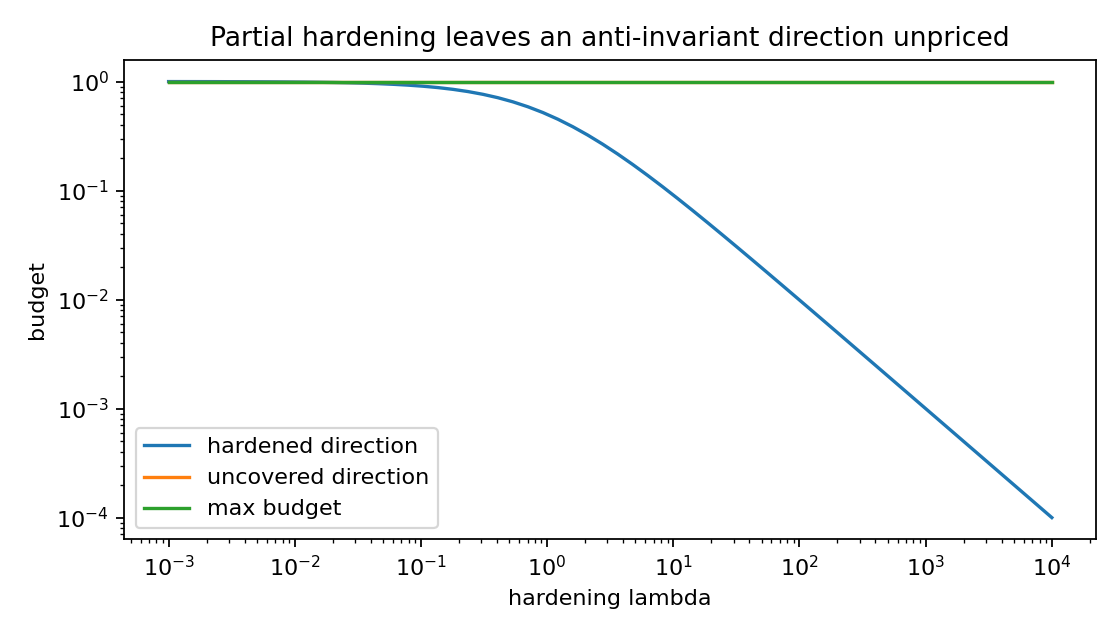

Data behind this chart, as committed beside it:
model, lambda, K11, K22, lambda_max_K
partial_hardening_no_collapse, 0.001, 0.999, 1.0, 1.0
partial_hardening_no_collapse, 0.001314, 0.9987, 1.0, 1.0
partial_hardening_no_collapse, 0.001727, 0.9983, 1.0, 1.0
partial_hardening_no_collapse, 0.00227, 0.9977, 1.0, 1.0
partial_hardening_no_collapse, 0.002982, 0.997, 1.0, 1.0
partial_hardening_no_collapse, 0.003919, 0.9961, 1.0, 1.0
partial_hardening_no_collapse, 0.005151, 0.9949, 1.0, 1.0
partial_hardening_no_collapse, 0.006769, 0.9933, 1.0, 1.0
partial_hardening_no_collapse, 0.008895, 0.9912, 1.0, 1.0
partial_hardening_no_collapse, 0.01169, 0.9884, 1.0, 1.0
partial_hardening_no_collapse, 0.01536, 0.9849, 1.0, 1.0
partial_hardening_no_collapse, 0.02019, 0.9802, 1.0, 1.0
partial_hardening_no_collapse, 0.02653, 0.9742, 1.0, 1.0
partial_hardening_no_collapse, 0.03486, 0.9663, 1.0, 1.0
partial_hardening_no_collapse, 0.04582, 0.9562, 1.0, 1.0
partial_hardening_no_collapse, 0.06021, 0.9432, 1.0, 1.0
partial_hardening_no_collapse, 0.07912, 0.9267, 1.0, 1.0
partial_hardening_no_collapse, 0.104, 0.9058, 1.0, 1.0
partial_hardening_no_collapse, 0.1366, 0.8798, 1.0, 1.0
partial_hardening_no_collapse, 0.1796, 0.8478, 1.0, 1.0
partial_hardening_no_collapse, 0.236, 0.8091, 1.0, 1.0
partial_hardening_no_collapse, 0.3101, 0.7633, 1.0, 1.0
partial_hardening_no_collapse, 0.4075, 0.7105, 1.0, 1.0
partial_hardening_no_collapse, 0.5356, 0.6512, 1.0, 1.0
partial_hardening_no_collapse, 0.7038, 0.5869, 1.0, 1.0
partial_hardening_no_collapse, 0.9249, 0.5195, 1.0, 1.0
partial_hardening_no_collapse, 1.215, 0.4514, 1.0, 1.0
partial_hardening_no_collapse, 1.597, 0.385, 1.0, 1.0
partial_hardening_no_collapse, 2.099, 0.3227, 1.0, 1.0
partial_hardening_no_collapse, 2.759, 0.2661, 1.0, 1.0
partial_hardening_no_collapse, 3.625, 0.2162, 1.0, 1.0
partial_hardening_no_collapse, 4.764, 0.1735, 1.0, 1.0
partial_hardening_no_collapse, 6.261, 0.1377, 1.0, 1.0
partial_hardening_no_collapse, 8.227, 0.1084, 1.0, 1.0
partial_hardening_no_collapse, 10.81, 0.08466, 1.0, 1.0
partial_hardening_no_collapse, 14.21, 0.06575, 1.0, 1.0
partial_hardening_no_collapse, 18.67, 0.05083, 1.0, 1.0
partial_hardening_no_collapse, 24.54, 0.03916, 1.0, 1.0
partial_hardening_no_collapse, 32.25, 0.03008, 1.0, 1.0
partial_hardening_no_collapse, 42.38, 0.02305, 1.0, 1.0
partial_hardening_no_collapse, 55.69, 0.01764, 1.0, 1.0
partial_hardening_no_collapse, 73.18, 0.01348, 1.0, 1.0
partial_hardening_no_collapse, 96.17, 0.01029, 1.0, 1.0
partial_hardening_no_collapse, 126.4, 0.00785, 1.0, 1.0
partial_hardening_no_collapse, 166.1, 0.005985, 1.0, 1.0
partial_hardening_no_collapse, 218.3, 0.004561, 1.0, 1.0
partial_hardening_no_collapse, 286.8, 0.003474, 1.0, 1.0
partial_hardening_no_collapse, 376.9, 0.002646, 1.0, 1.0
partial_hardening_no_collapse, 495.4, 0.002015, 1.0, 1.0
partial_hardening_no_collapse, 651, 0.001534, 1.0, 1.0
partial_hardening_no_collapse, 855.5, 0.001168, 1.0, 1.0
partial_hardening_no_collapse, 1124, 0.0008887, 1.0, 1.0
partial_hardening_no_collapse, 1477, 0.0006764, 1.0, 1.0
partial_hardening_no_collapse, 1941, 0.0005148, 1.0, 1.0
partial_hardening_no_collapse, 2551, 0.0003918, 1.0, 1.0
partial_hardening_no_collapse, 3353, 0.0002982, 1.0, 1.0
partial_hardening_no_collapse, 4406, 0.0002269, 1.0, 1.0
partial_hardening_no_collapse, 5790, 0.0001727, 1.0, 1.0
partial_hardening_no_collapse, 7609, 0.0001314, 1.0, 1.0
partial_hardening_no_collapse, 10000, 9.999000099990002e-05, 1.0, 1.0
